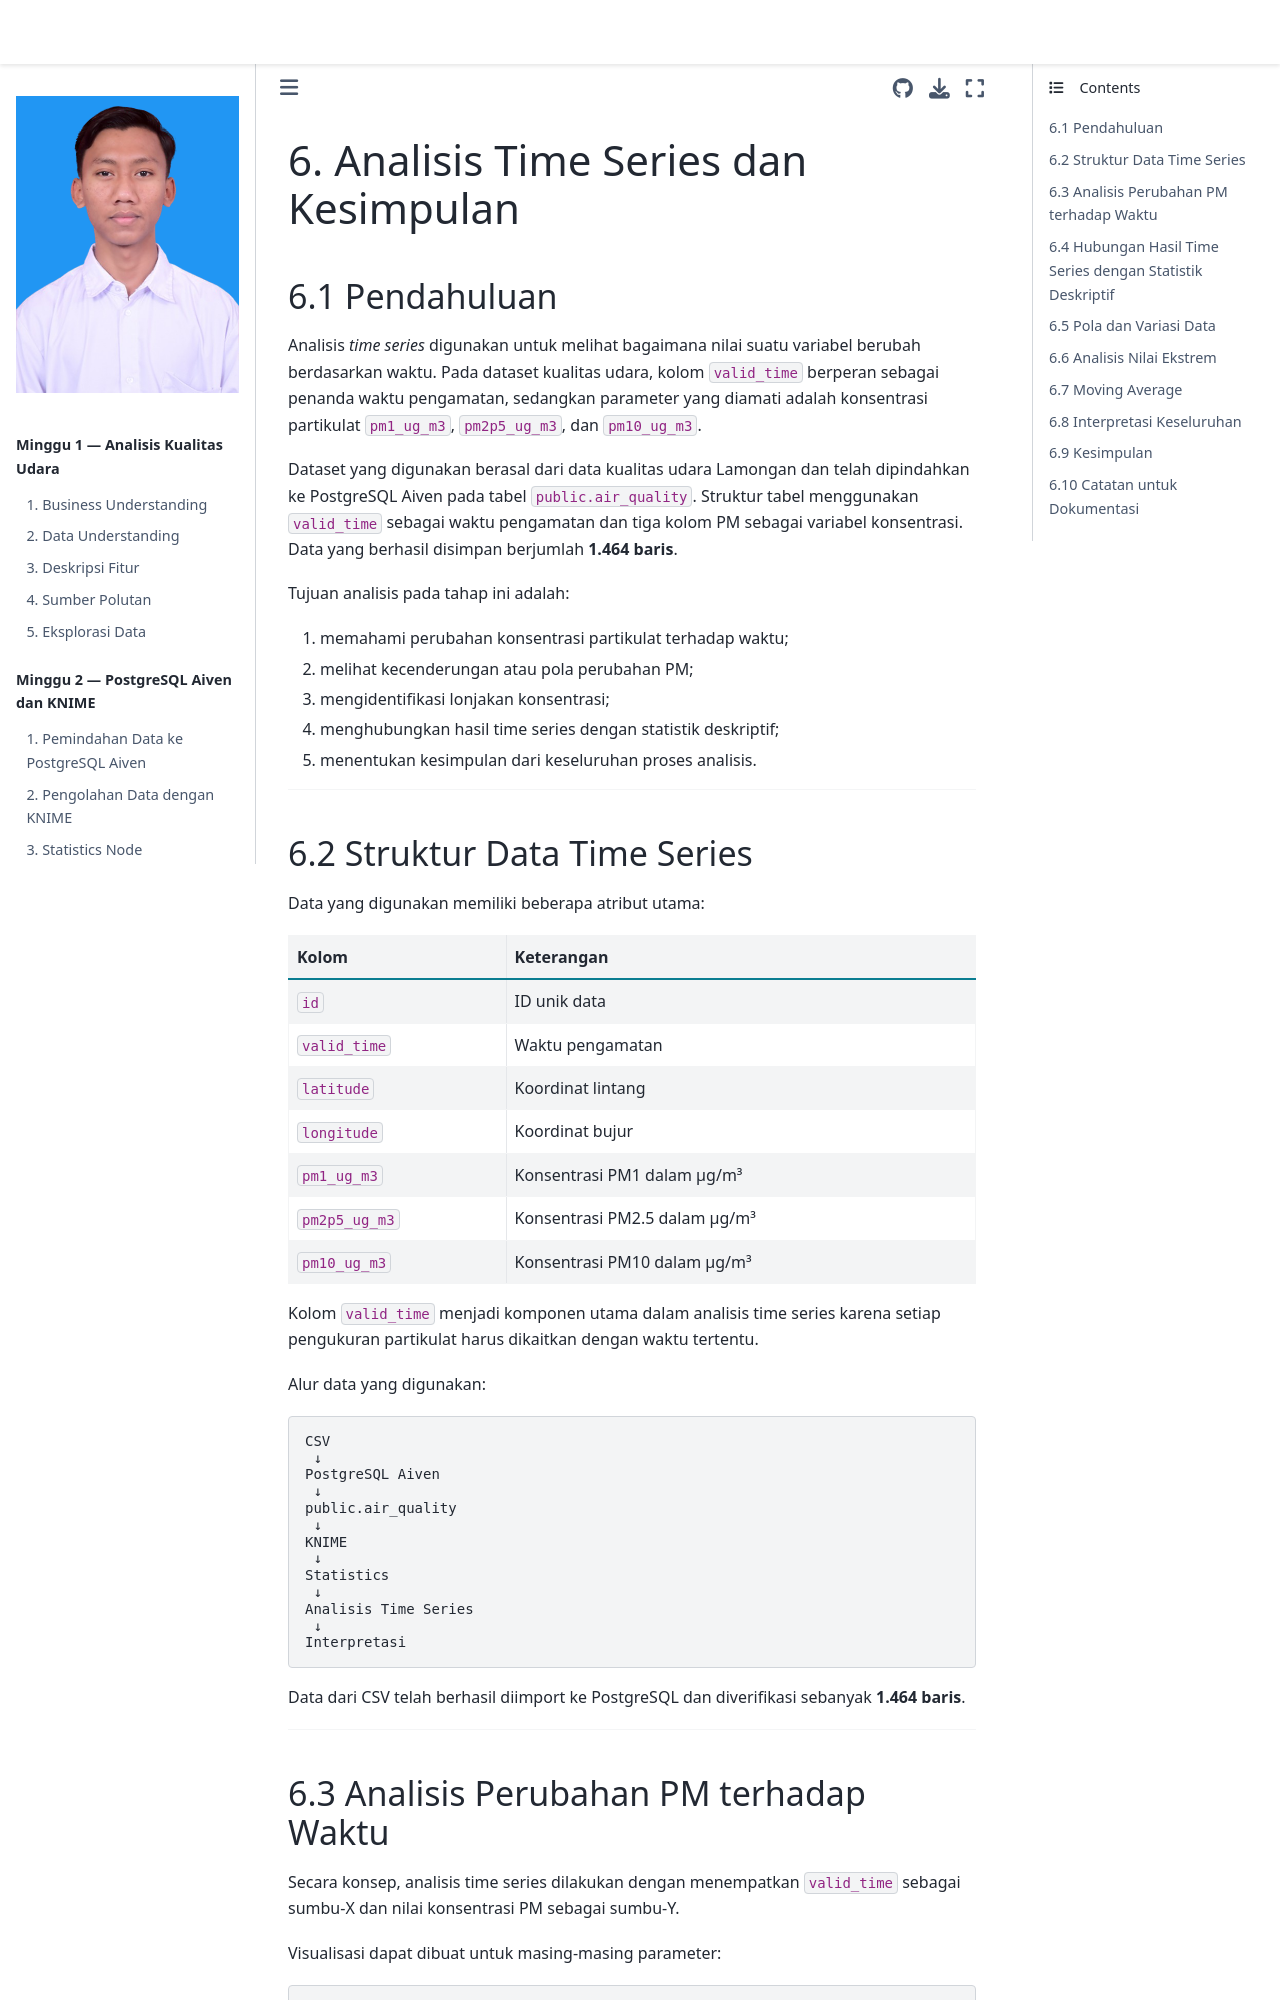

repository: Dafi86/PSD · page: minggu-2/analisis-time-series.html · generator: jekyll

# 6. Analisis Time Series dan Kesimpulan

## 6.1 Pendahuluan

Analisis *time series* digunakan untuk melihat bagaimana nilai suatu variabel berubah berdasarkan waktu. Pada dataset kualitas udara, kolom `valid_time` berperan sebagai penanda waktu pengamatan, sedangkan parameter yang diamati adalah konsentrasi partikulat `pm1_ug_m3`, `pm2p5_ug_m3`, dan `pm10_ug_m3`.

Dataset yang digunakan berasal dari data kualitas udara Lamongan dan telah dipindahkan ke PostgreSQL Aiven pada tabel `public.air_quality`. Struktur tabel menggunakan `valid_time` sebagai waktu pengamatan dan tiga kolom PM sebagai variabel konsentrasi. Data yang berhasil disimpan berjumlah **1.464 baris**.

Tujuan analisis pada tahap ini adalah:

1. memahami perubahan konsentrasi partikulat terhadap waktu;
2. melihat kecenderungan atau pola perubahan PM;
3. mengidentifikasi lonjakan konsentrasi;
4. menghubungkan hasil time series dengan statistik deskriptif;
5. menentukan kesimpulan dari keseluruhan proses analisis.

---

## 6.2 Struktur Data Time Series

Data yang digunakan memiliki beberapa atribut utama:

| Kolom | Keterangan |
|---|---|
| `id` | ID unik data |
| `valid_time` | Waktu pengamatan |
| `latitude` | Koordinat lintang |
| `longitude` | Koordinat bujur |
| `pm1_ug_m3` | Konsentrasi PM1 dalam µg/m³ |
| `pm2p5_ug_m3` | Konsentrasi PM2.5 dalam µg/m³ |
| `pm10_ug_m3` | Konsentrasi PM10 dalam µg/m³ |

Kolom `valid_time` menjadi komponen utama dalam analisis time series karena setiap pengukuran partikulat harus dikaitkan dengan waktu tertentu.

Alur data yang digunakan:

```text
CSV
 ↓
PostgreSQL Aiven
 ↓
public.air_quality
 ↓
KNIME
 ↓
Statistics
 ↓
Analisis Time Series
 ↓
Interpretasi
```

Data dari CSV telah berhasil diimport ke PostgreSQL dan diverifikasi sebanyak **1.464 baris**.

---
